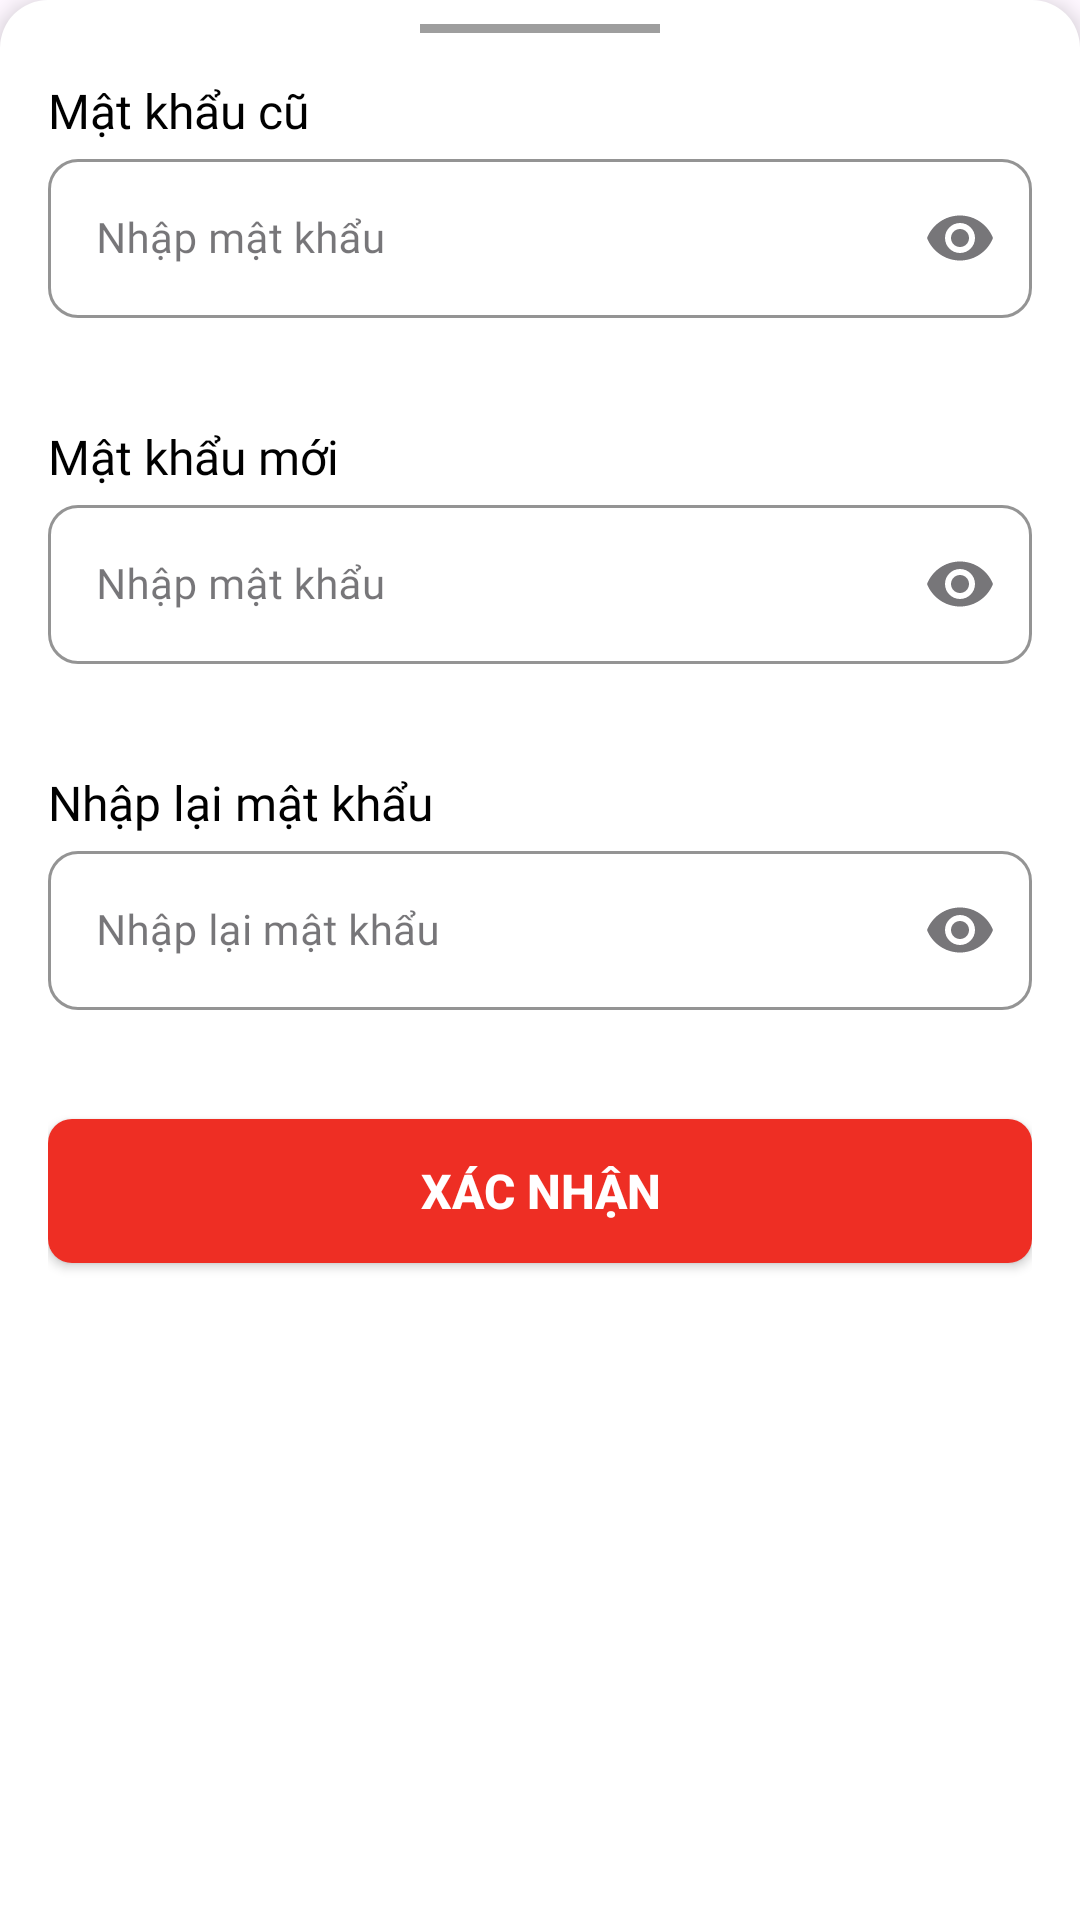

This screen was rendered from an Android layout file. Write that file and the resources it references.
<!-- AndroidManifest.xml: application theme Theme.BaseAndroidKotlin -->
<!-- res/layout/layout_bottom_sheet_change_password.xml -->
<?xml version="1.0" encoding="utf-8"?>
<LinearLayout xmlns:android="http://schemas.android.com/apk/res/android"
    xmlns:app="http://schemas.android.com/apk/res-auto"
    android:layout_width="match_parent"
    android:layout_height="wrap_content"
    android:background="@drawable/bg_bottom_sheet"
    android:elevation="@dimen/margin_4"
    android:orientation="vertical"
    android:paddingHorizontal="@dimen/margin_16"
    android:paddingTop="8dp"
    android:paddingBottom="32dp">

    <View
        android:layout_width="80dp"
        android:layout_height="3dp"
        android:layout_gravity="center_horizontal"
        android:background="@color/gray500" />

    <TextView
        android:layout_width="wrap_content"
        android:layout_height="wrap_content"
        android:layout_marginTop="@dimen/margin_15"
        android:fontFamily="@font/montserrat_semi_bold"
        android:text="Mật khẩu cũ"
        android:textColor="@color/black"
        android:textSize="@dimen/text_size_16" />

    <com.google.android.material.textfield.TextInputLayout
        android:id="@+id/tilOldPassword"
        style="@style/CustomTextInputLayout"
        android:layout_width="match_parent"
        android:layout_height="wrap_content"
        android:fontFamily="@font/montserrat_medium"
        android:hint="@string/enter_password"
        app:boxStrokeColor="@color/primary"
        app:endIconMode="password_toggle"
        app:errorEnabled="true"
        app:hintTextColor="@color/primary"
        app:layout_constraintTop_toTopOf="parent"
        app:startIconDrawable="@drawable/ic_password">

        <com.google.android.material.textfield.TextInputEditText
            android:id="@+id/edtOldPassword"
            android:layout_width="match_parent"
            android:layout_height="match_parent"
            android:fontFamily="@font/montserrat_medium"
            android:inputType="textPassword"
            android:textSize="@dimen/text_size_14" />
    </com.google.android.material.textfield.TextInputLayout>

    <TextView
        android:layout_width="wrap_content"
        android:layout_height="wrap_content"
        android:layout_marginTop="@dimen/margin_15"
        android:fontFamily="@font/montserrat_semi_bold"
        android:text="Mật khẩu mới"
        android:textColor="@color/black"
        android:textSize="@dimen/text_size_16" />

    <com.google.android.material.textfield.TextInputLayout
        android:id="@+id/tilPassword"
        style="@style/CustomTextInputLayout"
        android:layout_width="match_parent"
        android:layout_height="wrap_content"
        android:fontFamily="@font/montserrat_medium"
        android:hint="@string/enter_password"
        app:boxStrokeColor="@color/primary"
        app:endIconMode="password_toggle"
        app:errorEnabled="true"
        app:hintTextColor="@color/primary"
        app:layout_constraintTop_toTopOf="parent"
        app:startIconDrawable="@drawable/ic_password">

        <com.google.android.material.textfield.TextInputEditText
            android:id="@+id/edtPassword"
            android:layout_width="match_parent"
            android:layout_height="match_parent"
            android:fontFamily="@font/montserrat_medium"
            android:inputType="textPassword"
            android:textSize="@dimen/text_size_14" />
    </com.google.android.material.textfield.TextInputLayout>

    <TextView
        android:layout_width="wrap_content"
        android:layout_height="wrap_content"
        android:layout_marginTop="@dimen/margin_15"
        android:fontFamily="@font/montserrat_semi_bold"
        android:text="@string/re_password"
        android:textColor="@color/black"
        android:textSize="@dimen/text_size_16" />

    <com.google.android.material.textfield.TextInputLayout
        android:id="@+id/tilConfirmPassword"
        style="@style/CustomTextInputLayout"
        android:layout_width="match_parent"
        android:layout_height="wrap_content"
        android:fontFamily="@font/montserrat_medium"
        android:hint="@string/re_enter_password"
        app:boxStrokeColor="@color/primary"
        app:endIconMode="password_toggle"
        app:errorEnabled="true"
        app:hintTextColor="@color/primary"
        app:layout_constraintTop_toTopOf="parent"
        app:startIconDrawable="@drawable/ic_password">

        <com.google.android.material.textfield.TextInputEditText
            android:id="@+id/edtConfirmPassword"
            android:layout_width="match_parent"
            android:layout_height="match_parent"
            android:fontFamily="@font/montserrat_medium"
            android:inputType="textPassword"
            android:textSize="@dimen/text_size_14" />
    </com.google.android.material.textfield.TextInputLayout>

    <androidx.appcompat.widget.AppCompatButton
        android:id="@+id/btnUpdate"
        android:layout_width="match_parent"
        android:layout_height="wrap_content"
        android:layout_marginTop="@dimen/margin_16"
        android:background="@drawable/bg_add_cart_btn"
        android:text="Xác nhận"
        android:textColor="@color/white"
        android:textSize="16sp"
        android:textStyle="bold" />

</LinearLayout>
<!-- resources referenced by this layout -->
<resources>
  <color name="black">#FF000000</color>
  <color name="gray500">#9E9E9E</color>
  <color name="primary">#FFFFFFFF</color>
  <color name="white">#FFFFFFFF</color>
  <dimen name="margin_15">15dp</dimen>
  <dimen name="margin_16">16dp</dimen>
  <dimen name="margin_4">4dp</dimen>
  <dimen name="text_size_14">14sp</dimen>
  <dimen name="text_size_16">16sp</dimen>
  <!-- drawable bg_add_cart_btn (drawable) -->
  <?xml version="1.0" encoding="utf-8"?>
  <selector xmlns:android="http://schemas.android.com/apk/res/android">
      <item android:state_enabled="true">
          <shape xmlns:android="http://schemas.android.com/apk/res/android" android:shape="rectangle">
              <solid android:color="@color/secondary" />
              <corners android:radius="8dp" />
          </shape>
      </item>
      <item android:state_enabled="false">
          <shape xmlns:android="http://schemas.android.com/apk/res/android" android:shape="rectangle">
              <solid android:color="#964843" />
              <corners android:radius="8dp" />
          </shape>
      </item>
  </selector>
  <!-- drawable bg_bottom_sheet (drawable) -->
  <?xml version="1.0" encoding="utf-8"?>
  <shape xmlns:android="http://schemas.android.com/apk/res/android"
      android:shape="rectangle">
      <corners
          android:topLeftRadius="@dimen/margin_16"
          android:topRightRadius="@dimen/margin_16" />
  
      <solid android:color="@color/white" />
  
  </shape>
  <string name="enter_password">Nhập mật khẩu</string>
  <string name="re_enter_password">Nhập lại mật khẩu</string>
  <string name="re_password">Nhập lại mật khẩu</string>
  <style name="CustomTextInputLayout" parent="Widget.MaterialComponents.TextInputLayout.OutlinedBox">
          <item name="boxBackgroundColor">@color/white</item>
          <item name="boxStrokeColor">@color/primary</item>
          <item name="hintTextColor">@color/primary</item>
          <item name="android:textColor">@color/primary</item>
          <item name="boxCornerRadiusTopEnd">@dimen/margin_10</item>
          <item name="boxCornerRadiusBottomEnd">@dimen/margin_10</item>
          <item name="boxCornerRadiusBottomStart">@dimen/margin_10</item>
          <item name="boxCornerRadiusTopStart">@dimen/margin_10</item>
      </style>
  <style name="Theme.BaseAndroidKotlin" parent="Base.Theme.BaseAndroidKotlin" />
  <color name="secondary">#EE2E24</color>
  <dimen name="margin_10">10dp</dimen>
  <style name="Base.Theme.BaseAndroidKotlin" parent="Theme.Material3.DayNight.NoActionBar">
          
          
      </style>
</resources>
